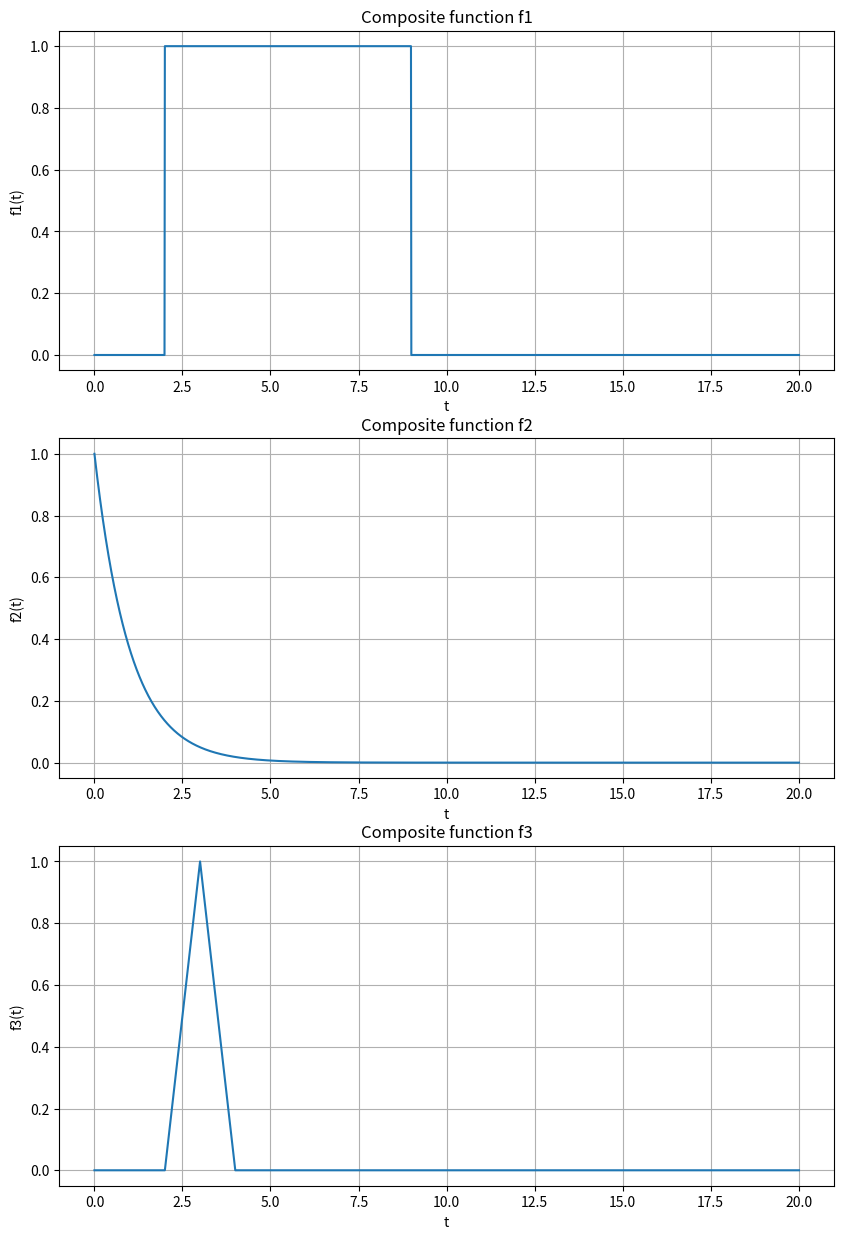
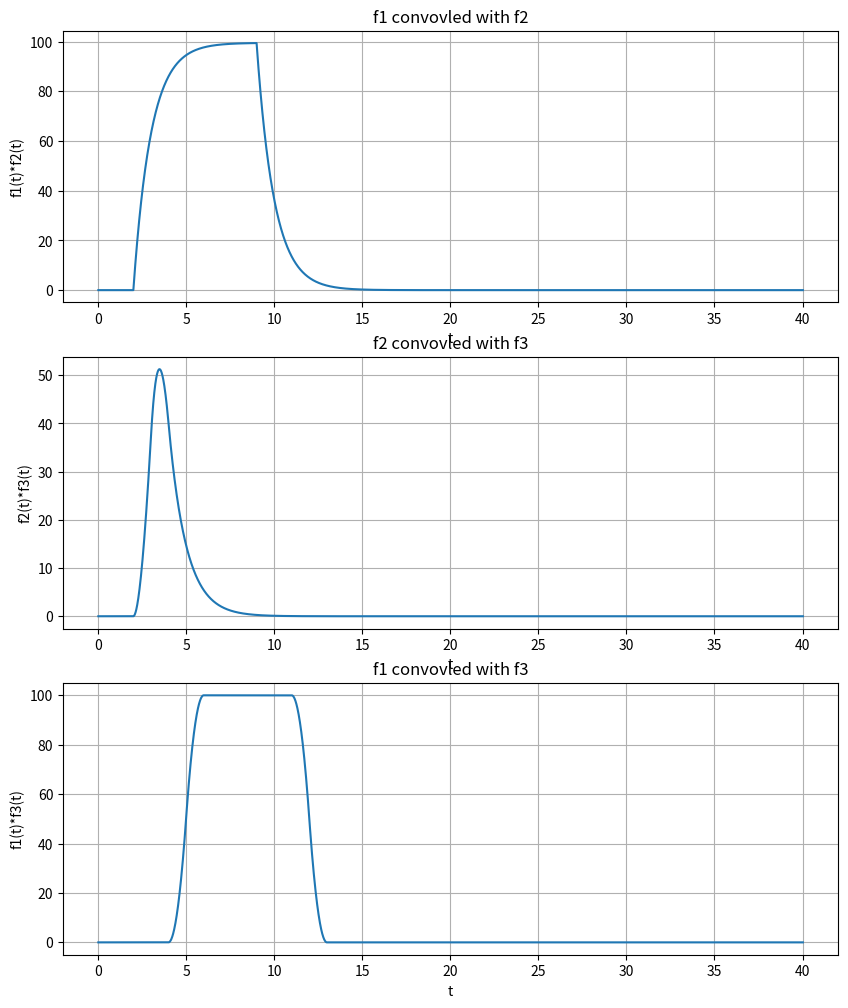
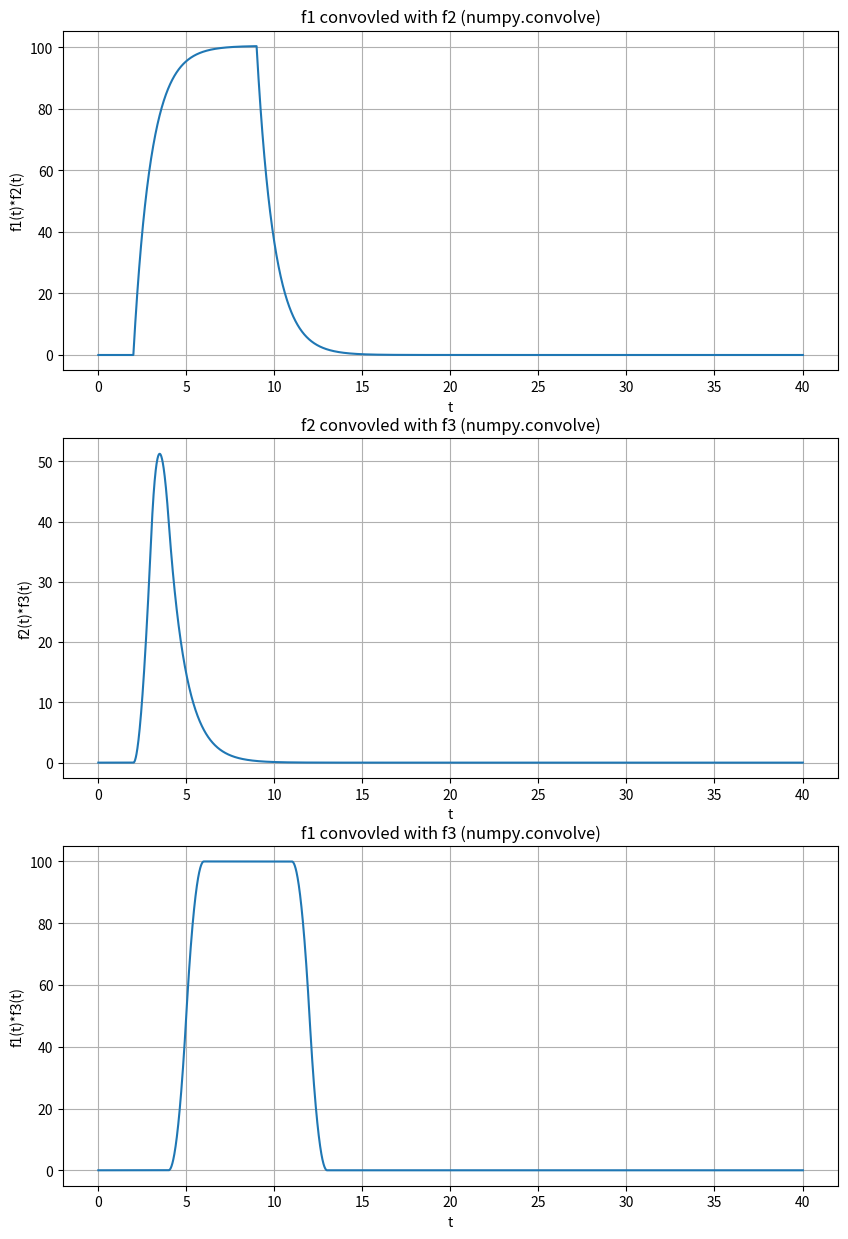

Reproduce these figures in Python, in order.
#!/usr/bin/env python3
# -*- coding: utf-8 -*-
################################################################
# #
# Chadwick Goodall #
# ECE 351 Section 53 #
# Lab 3 #
# 2-8-22 #
################################################################

import numpy as np
import matplotlib.pyplot as plt
#import scipy.signal as sig


steps = 1e-2
t = np.arange(0, 20+steps,steps) 

# beginning of the step function and plot

def u(t):
    y = np.zeros(t.shape)

    for i in range(len(t)):
        if t[i] < 0:
            y[i] = 0
        else:
            y[i] = 1
            
    return y    

# beginning of the ramp function and plot
  
def r(t):
    y = np.zeros(t.shape)
    
    for i in range(len(t)):
        if t[i] < 0:
            y[i] = 0
        else:
            y[i] = t[i]
        
    return y

f1 = u(t-2)-u(t-9)
f2 = np.exp(-t) * u(t)
f3 = (r(t-2) * (u(t-2)-u(t-3))) + (r(4-t) * (u(t-3)-u(t-4)))

plt.figure(figsize = (10, 15))
plt.subplot(3,1,1)
plt.plot(t,f1)
#plt.ylim(-3, 5)
plt.grid()
plt.ylabel('f1(t)')
plt.xlabel('t')
plt.title('Composite function f1')

plt.subplot(3,1,2)
plt.plot(t,f2)
#plt.ylim(-3, 5)
plt.grid()
plt.ylabel('f2(t)')
plt.xlabel('t')
plt.title('Composite function f2')

plt.subplot(3,1,3)
plt.plot(t,f3)
plt.grid()
plt.ylabel('f3(t)')
plt.xlabel('t')
plt.title('Composite function f3')

def conv(f1,f2):
    f1len = len(f1)
    f2len = len(f2)
    
    #extend arrays so they are same size
    f1Ext = np.append(f1, np.zeros((1,f2len-1)))
    f2Ext = np.append(f2, np.zeros((1,f1len-1)))
    
    # init new array that is of same size to contain the result
    res = np.zeros(f1Ext.shape)
    
    #for the duration of both functions combined
    for i in range(f1len+f2len-2):
        #initialize the result value
        res[i]=0
        #for every value in function 1
        for j in range(f1len):
            #check for overlap
            if (i-j+1 > 0):
                    #add the product
                    res[i] += f1Ext[j] * f2Ext[i-j+1]
    return res
            
            
f1Convf2 = conv(f1,f2)
f2Convf3 = conv(f2,f3)
f1Convf3 = conv(f1,f3)

npf1Convf2 = np.convolve(f1, f2)
npf2Convf3 = np.convolve(f2,f3)
npf1Convf3 = np.convolve(f1,f3)

t = np.arange(0, 40+steps*3,steps) 

plt.figure(figsize = (10, 12))
plt.subplot(3,1,1)
plt.plot(t,f1Convf2)
plt.grid()
plt.ylabel('f1(t)*f2(t)')
plt.xlabel('t')
plt.title('f1 convovled with f2')

plt.subplot(3,1,2)
plt.plot(t,f2Convf3)
plt.grid()
plt.ylabel('f2(t)*f3(t)')
plt.xlabel('t')
plt.title('f2 convovled with f3')

plt.subplot(3,1,3)
plt.plot(t,f1Convf3)
plt.grid()
plt.ylabel('f1(t)*f3(t)')
plt.xlabel('t')
plt.title('f1 convovled with f3')

plt.figure(figsize = (10, 15))
plt.subplot(3,1,1)
plt.plot(t,npf1Convf2)
plt.grid()
plt.ylabel('f1(t)*f2(t)')
plt.xlabel('t')
plt.title('f1 convovled with f2 (numpy.convolve)')

plt.subplot(3,1,2)
plt.plot(t,npf2Convf3)
plt.grid()
plt.ylabel('f2(t)*f3(t)')
plt.xlabel('t')
plt.title('f2 convovled with f3 (numpy.convolve)')

plt.subplot(3,1,3)
plt.plot(t,npf1Convf3)
plt.grid()
plt.ylabel('f1(t)*f3(t)')
plt.xlabel('t')
plt.title('f1 convovled with f3 (numpy.convolve)')
    
    